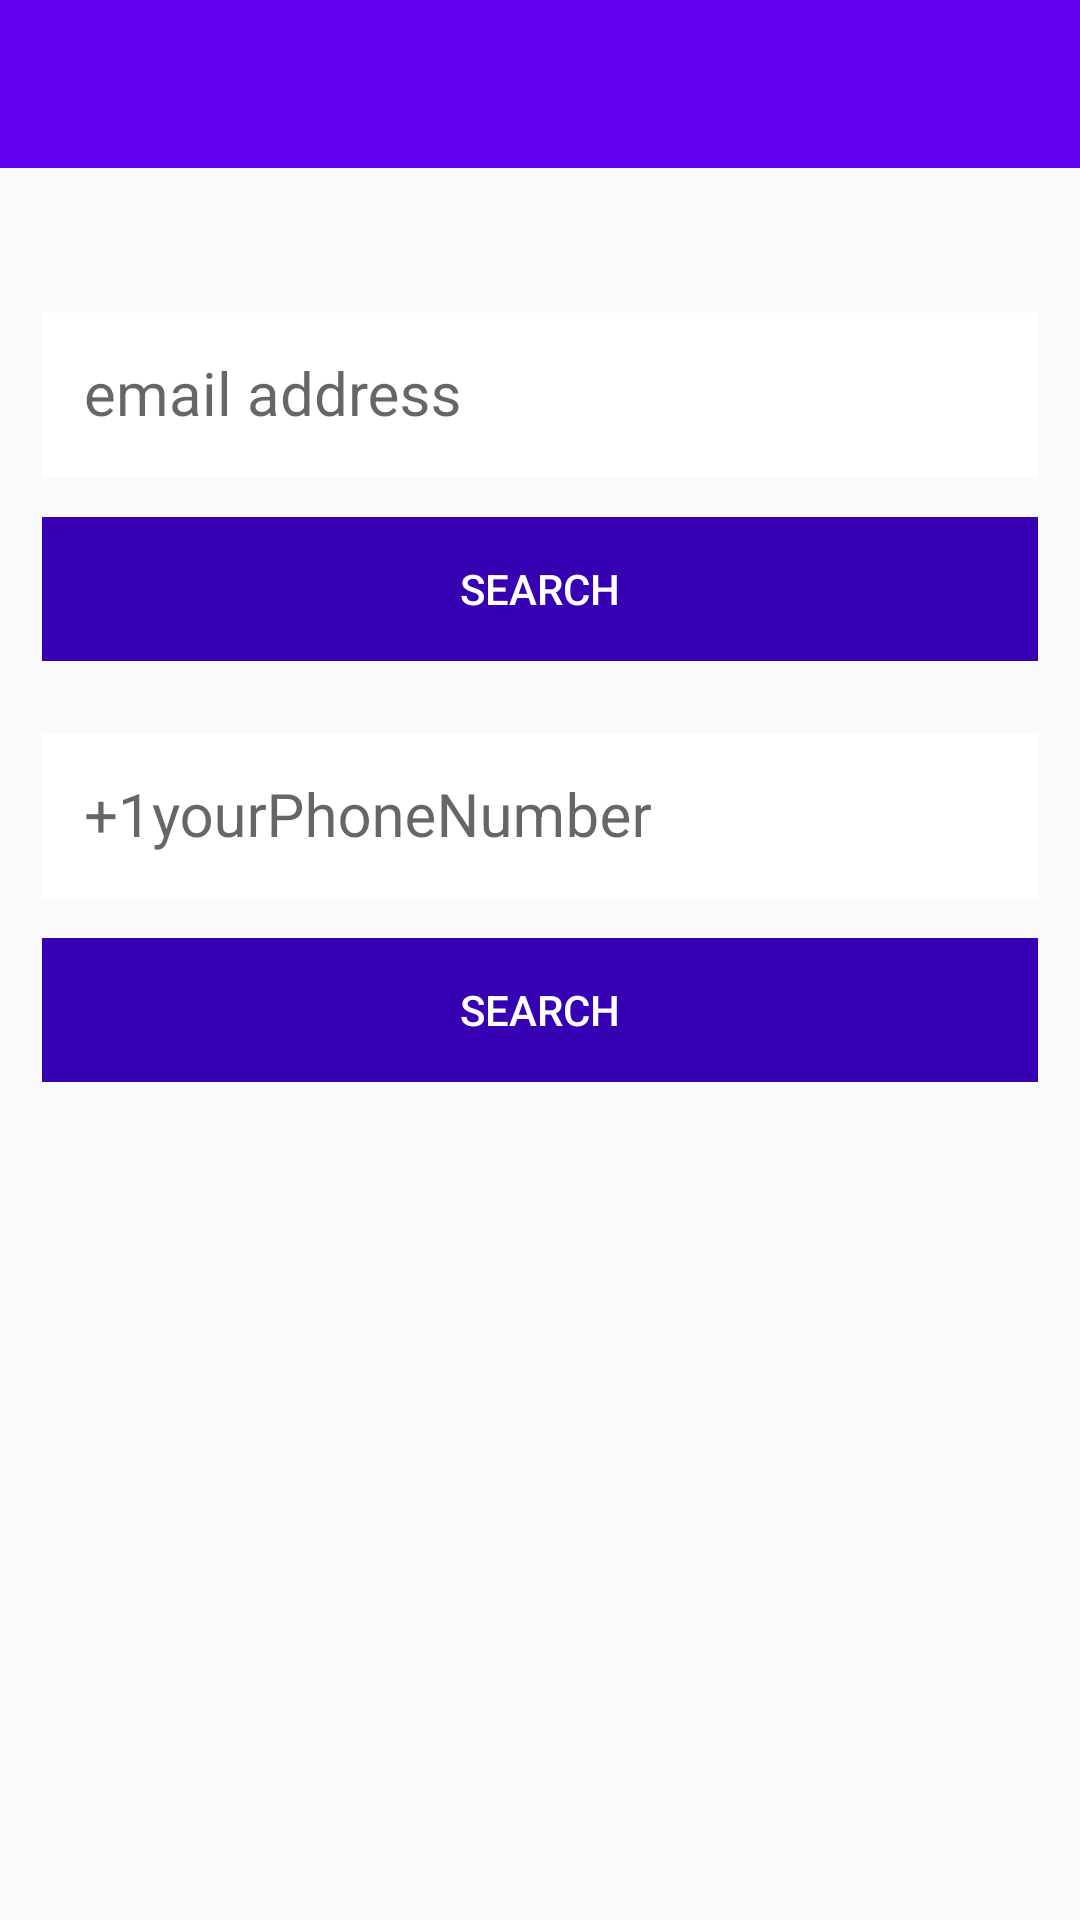

Write the Android layout XML for this screen, with the resource values it uses.
<!-- AndroidManifest.xml: application theme AppTheme -->
<!-- res/layout/activity_main.xml -->
<?xml version="1.0" encoding="utf-8"?>
<RelativeLayout xmlns:android="http://schemas.android.com/apk/res/android"
                xmlns:app="http://schemas.android.com/apk/res-auto"
                xmlns:tools="http://schemas.android.com/tools"
                android:layout_width="match_parent"
                android:layout_height="match_parent"
                android:orientation="vertical"
                tools:context="com.sample.foo.simplewebapi.MainActivity">


    <android.support.v7.widget.Toolbar
        android:id="@+id/toolbarMain"
        xmlns:android="http://schemas.android.com/apk/res/android"
        xmlns:app="http://schemas.android.com/apk/res-auto"
        android:layout_width="match_parent"
        android:layout_height="?attr/actionBarSize"
        android:background="@color/colorPrimary"
        android:theme="@style/ThemeOverlay.AppCompat.Dark.ActionBar"
        app:popupTheme="@style/ThemeOverlay.AppCompat.Light"/>

    <ProgressBar
        android:id="@+id/progressBarId"
        android:layout_width="50dp"
        android:layout_height="50dp"
        android:layout_alignParentRight="false"
        android:layout_below="@+id/toolbarMain"
        android:indeterminate="true"
        android:visibility="invisible"
        />

    <RelativeLayout
        android:id="@+id/relativeLayoutSection"
        android:layout_width="wrap_content"
        android:layout_height="wrap_content"
        android:layout_below="@+id/toolbarMain"
        android:padding="14dp">


        <android.support.design.widget.TextInputLayout
            android:id="@+id/emailTextLayout"
            android:layout_width="match_parent"
            android:layout_height="wrap_content"
            android:layout_marginBottom="13dp"
            android:layout_marginTop="30dp"
            app:hintTextAppearance="@style/HintText">

            <EditText
                android:id="@+id/emailTextId"
                android:layout_width="match_parent"
                android:layout_height="wrap_content"
                android:background="@android:color/white"
                android:hint="email address"
                android:inputType="textEmailAddress"
                android:padding="14dp"
                android:textColor="@android:color/black"
                android:textSize="20sp"
                android:windowSoftInputMode="stateHidden"
                />
        </android.support.design.widget.TextInputLayout>


        <Button
            android:id="@+id/queryEmailId"
            style="@style/Base.Widget.AppCompat.Button.Borderless"
            android:layout_width="match_parent"
            android:layout_height="wrap_content"
            android:layout_below="@+id/emailTextLayout"
            android:layout_gravity="end"
            android:background="@color/colorPrimaryDark"
            android:onClick="goSearchEmail"
            android:text="Search"
            android:textColor="@android:color/white"/>

        <android.support.design.widget.TextInputLayout
            android:id="@+id/phoneNumberTextLayout"
            android:layout_width="match_parent"
            android:layout_height="wrap_content"
            android:layout_below="@+id/queryEmailId"
            android:layout_marginBottom="13dp"
            android:layout_marginTop="20dp"
            app:hintTextAppearance="@style/HintText">

            <EditText
                android:id="@+id/phoneNumberId"
                android:layout_width="match_parent"
                android:layout_height="wrap_content"
                android:background="@android:color/white"
                android:hint="+1yourPhoneNumber"
                android:inputType="phone"
                android:nextFocusDown="@+id/edit_text_password"
                android:padding="14dp"
                android:textColor="@android:color/black"
                android:textSize="20sp"
                android:windowSoftInputMode="stateHidden"
                />
        </android.support.design.widget.TextInputLayout>


        <Button
            android:id="@+id/queryPhoneId"
            style="@style/Base.Widget.AppCompat.Button.Borderless"
            android:layout_width="match_parent"
            android:layout_height="wrap_content"
            android:layout_below="@+id/phoneNumberTextLayout"
            android:layout_gravity="end"
            android:background="@color/colorPrimaryDark"
            android:onClick="goSearchPhone"
            android:text="Search"
            android:textColor="@android:color/white"/>

    </RelativeLayout>

</RelativeLayout>
<!-- resources referenced by this layout -->
<resources>
  <style name="HintText">
          <item name="android:textSize">5dp</item>
      </style>
  <style name="AppTheme" parent="Theme.AppCompat.Light.DarkActionBar">
          
          <item name="colorPrimary">@color/colorPrimary</item>
          <item name="colorPrimaryDark">@color/colorPrimaryDark</item>
          <item name="colorAccent">@color/colorAccent</item>
  
          <item name="windowActionBar">false</item>
          <item name="windowActionBarOverlay">true</item>
          <item name="windowNoTitle">true</item>
      </style>
  <!-- not gathered from this repository: default colours our renderer supplied (Android Studio template values) -->
  <color name="colorPrimary">#FF6200EE</color>
  <color name="colorPrimaryDark">#FF3700B3</color>
  <color name="colorAccent">#FF03DAC5</color>
</resources>
